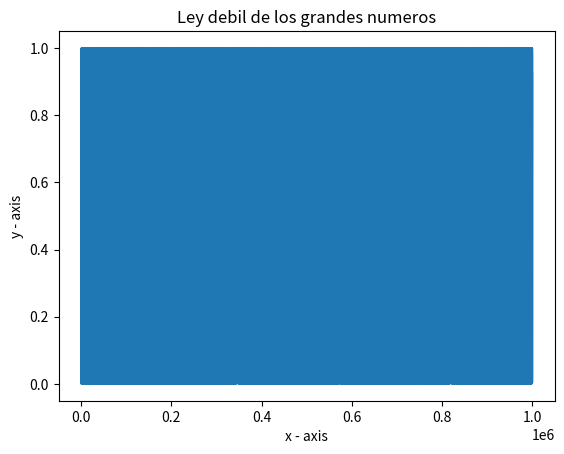

Reproduce this figure in Python.
# [redacted]
# [redacted]
import numpy as np
import matplotlib.pyplot as plt
sum = 0
probs = []
rang = []
for x in range(0,1000000):
    probs.append(np.random.random_sample())
    rang.append(x)
    sum+= probs[x]
print("Promedio: "+str(sum))
plt.plot(rang, probs)
plt.xlabel('x - axis')
plt.ylabel('y - axis')
plt.title('Ley debil de los grandes numeros')
plt.show()
# for x in probs:
#     print(x)